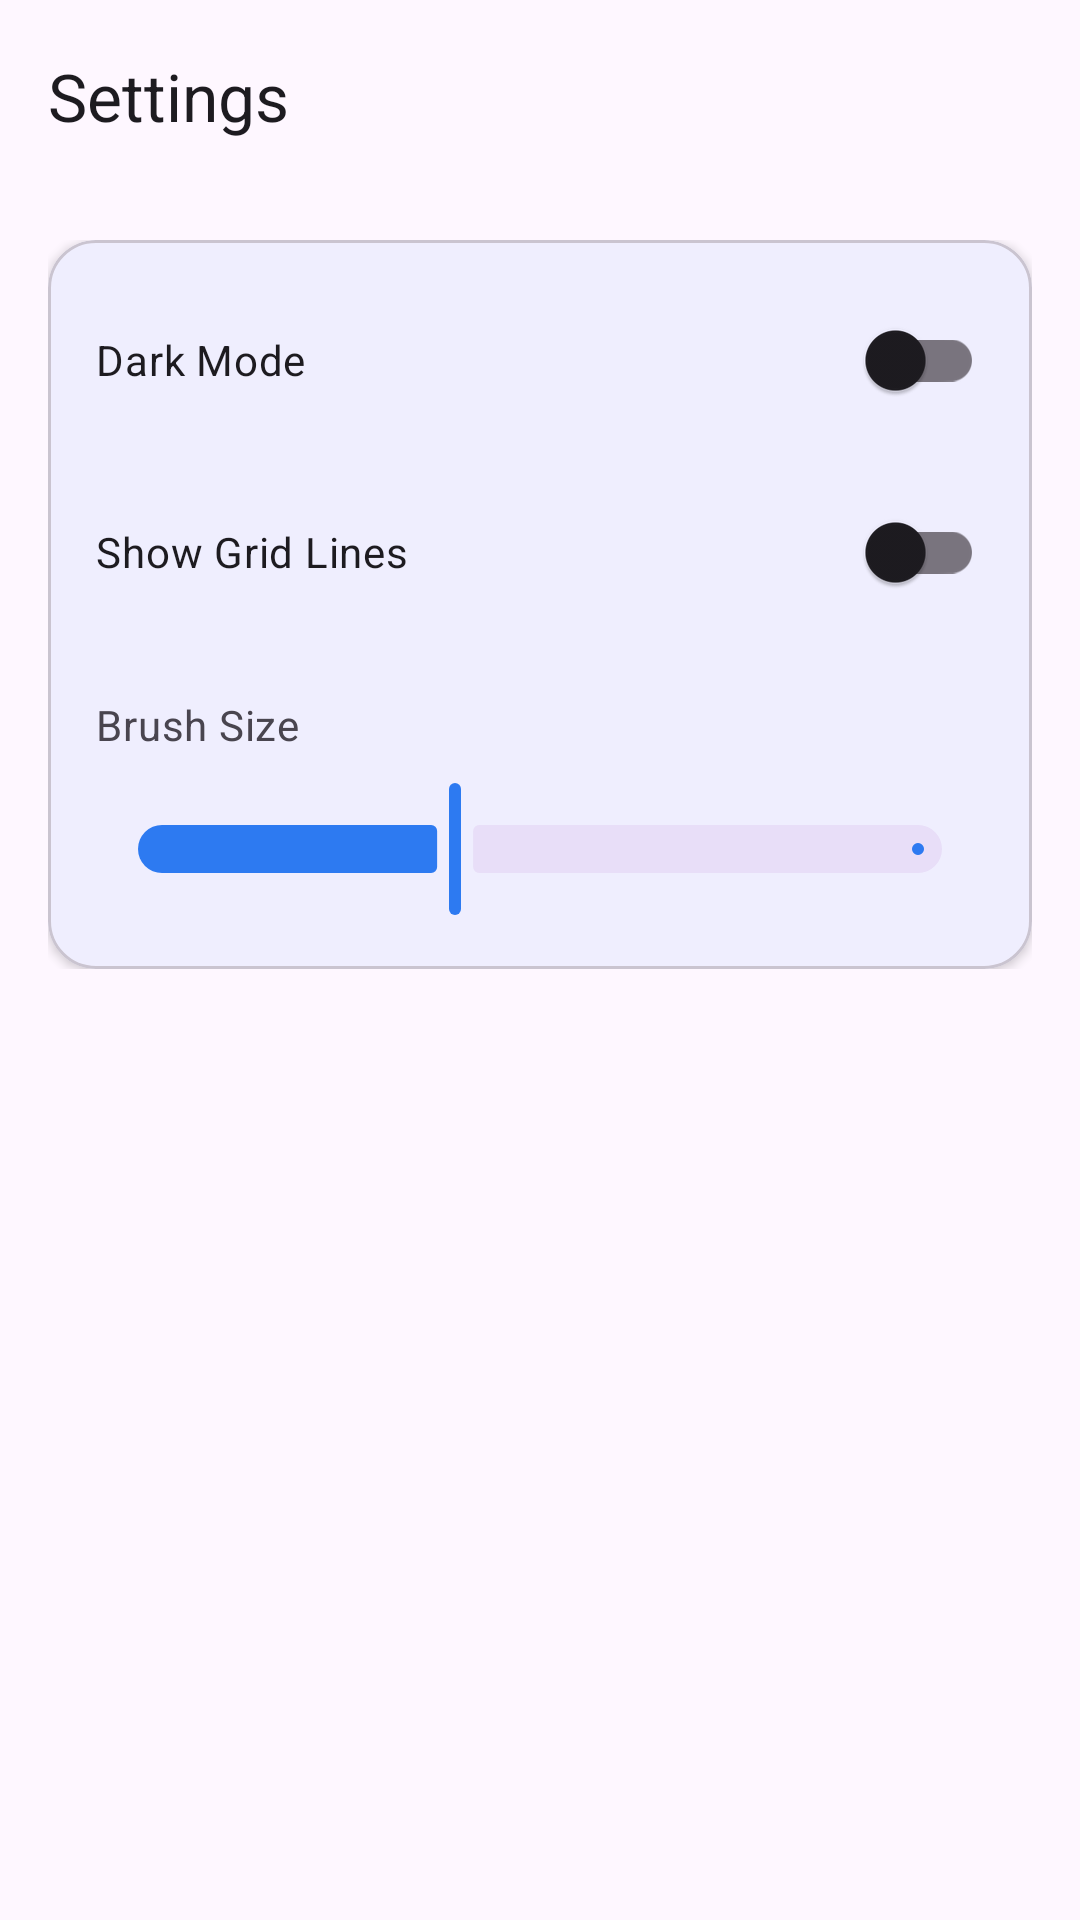

Here is an Android app screen rendered from its layout file. Give the layout XML and the strings, colors and styles it references.
<!-- AndroidManifest.xml: application theme Theme.CanvasCue -->
<!-- res/layout/activity_settings.xml -->
<?xml version="1.0" encoding="utf-8"?>
<LinearLayout
    xmlns:android="http://schemas.android.com/apk/res/android"
    xmlns:app="http://schemas.android.com/apk/res-auto"
    android:layout_width="match_parent"
    android:layout_height="match_parent"
    android:orientation="vertical">

    <com.google.android.material.appbar.MaterialToolbar
        android:id="@+id/toolbar"
        android:layout_width="match_parent"
        android:layout_height="?attr/actionBarSize"
        app:navigationIcon="@drawable/ic_back"
        app:title="@string/settings"/>

    <androidx.core.widget.NestedScrollView
        android:layout_width="match_parent"
        android:layout_height="match_parent">

        <LinearLayout
            android:layout_width="match_parent"
            android:layout_height="wrap_content"
            android:orientation="vertical"
            android:padding="16dp">

            <com.google.android.material.card.MaterialCardView
                android:layout_width="match_parent"
                android:layout_height="wrap_content"
                app:cardCornerRadius="16dp"
                app:cardElevation="2dp">

                <LinearLayout
                    android:layout_width="match_parent"
                    android:layout_height="wrap_content"
                    android:orientation="vertical"
                    android:padding="16dp">

                    <com.google.android.material.switchmaterial.SwitchMaterial
                        android:id="@+id/switchDarkMode"
                        android:layout_width="match_parent"
                        android:layout_height="wrap_content"
                        android:text="@string/dark_mode"/>

                    <com.google.android.material.switchmaterial.SwitchMaterial
                        android:id="@+id/switchGridLines"
                        android:layout_width="match_parent"
                        android:layout_height="wrap_content"
                        android:layout_marginTop="16dp"
                        android:text="@string/show_grid_lines"/>

                    <TextView
                        android:layout_width="wrap_content"
                        android:layout_height="wrap_content"
                        android:layout_marginTop="24dp"
                        android:text="@string/brush_size"
                        android:textAppearance="?attr/textAppearanceBodyMedium"/>

                    <com.google.android.material.slider.Slider
                        android:id="@+id/sliderBrushSize"
                        android:layout_width="match_parent"
                        android:layout_height="wrap_content"
                        android:layout_marginTop="8dp"
                        android:valueFrom="1"
                        android:valueTo="50"
                        android:value="20"/>

                </LinearLayout>

            </com.google.android.material.card.MaterialCardView>

        </LinearLayout>

    </androidx.core.widget.NestedScrollView>

</LinearLayout>
<!-- resources referenced by this layout -->
<resources>
  <string name="brush_size">Brush Size</string>
  <string name="dark_mode">Dark Mode</string>
  <string name="settings">Settings</string>
  <string name="show_grid_lines">Show Grid Lines</string>
  <color name="primary">#FF2D7AF1</color>
  <color name="primary_variant">#FF1E63D0</color>
  <color name="on_primary">#FFFFFFFF</color>
  <color name="secondary">#FF00D5C3</color>
  <color name="secondary_variant">#FF00B4A5</color>
  <color name="on_secondary">#FF000000</color>
  <style name="TextAppearance.CanvasCue.LabelSmall" parent="TextAppearance.Material3.LabelSmall">
          <item name="android:textSize">11sp</item>
          <item name="android:textColor">@color/text_secondary</item>
          <item name="fontFamily">@font/poppins_medium</item>
          <item name="android:fontFamily">@font/poppins_medium</item>
          <item name="android:letterSpacing">0.05</item>
      </style>
  <style name="TextAppearance.CanvasCue.HeadlineLarge" parent="TextAppearance.Material3.HeadlineLarge">
          <item name="android:textSize">32sp</item>
          <item name="android:textColor">@color/text_primary</item>
          <item name="android:letterSpacing">-0.02</item>
      </style>
  <style name="TextAppearance.CanvasCue.HeadlineMedium" parent="TextAppearance.Material3.HeadlineMedium">
          <item name="android:textSize">24sp</item>
          <item name="android:textColor">@color/text_primary</item>
          <item name="android:letterSpacing">-0.01</item>
      </style>
  <style name="TextAppearance.CanvasCue.BodyLarge" parent="TextAppearance.Material3.BodyLarge">
          <item name="android:textSize">16sp</item>
          <item name="android:textColor">@color/text_secondary</item>
      </style>
  <style name="TextAppearance.CanvasCue.BodyMedium" parent="TextAppearance.Material3.BodyMedium">
          <item name="android:textSize">14sp</item>
          <item name="android:textColor">@color/text_secondary</item>
      </style>
  <style name="ShapeAppearance.CanvasCue.SmallComponent" parent="ShapeAppearance.Material3.SmallComponent">
          <item name="cornerFamily">rounded</item>
          <item name="cornerSize">8dp</item>
      </style>
  <style name="ShapeAppearance.CanvasCue.MediumComponent" parent="ShapeAppearance.Material3.MediumComponent">
          <item name="cornerFamily">rounded</item>
          <item name="cornerSize">16dp</item>
      </style>
  <style name="ShapeAppearance.CanvasCue.LargeComponent" parent="ShapeAppearance.Material3.LargeComponent">
          <item name="cornerFamily">rounded</item>
          <item name="cornerSize">24dp</item>
      </style>
  <color name="text_secondary">#FF49454F</color>
  <color name="text_primary">#FF1C1B1F</color>
</resources>
